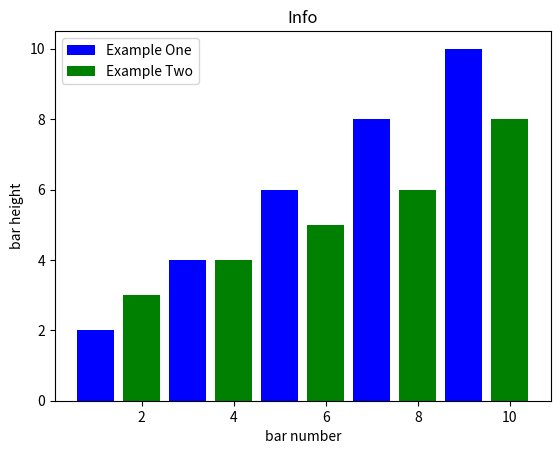

Source code (Python):
from matplotlib import pyplot as plt

plt.bar([1,3,5,7,9],[2,4,6,8,10],label="Example One", color = 'b')
plt.bar([2,4,6,8,10],[3,4,5,6,8],label="Example Two",color = 'g')
plt.legend()
plt.xlabel('bar number')
plt.ylabel('bar height')


plt.title('Info')

plt.show()




